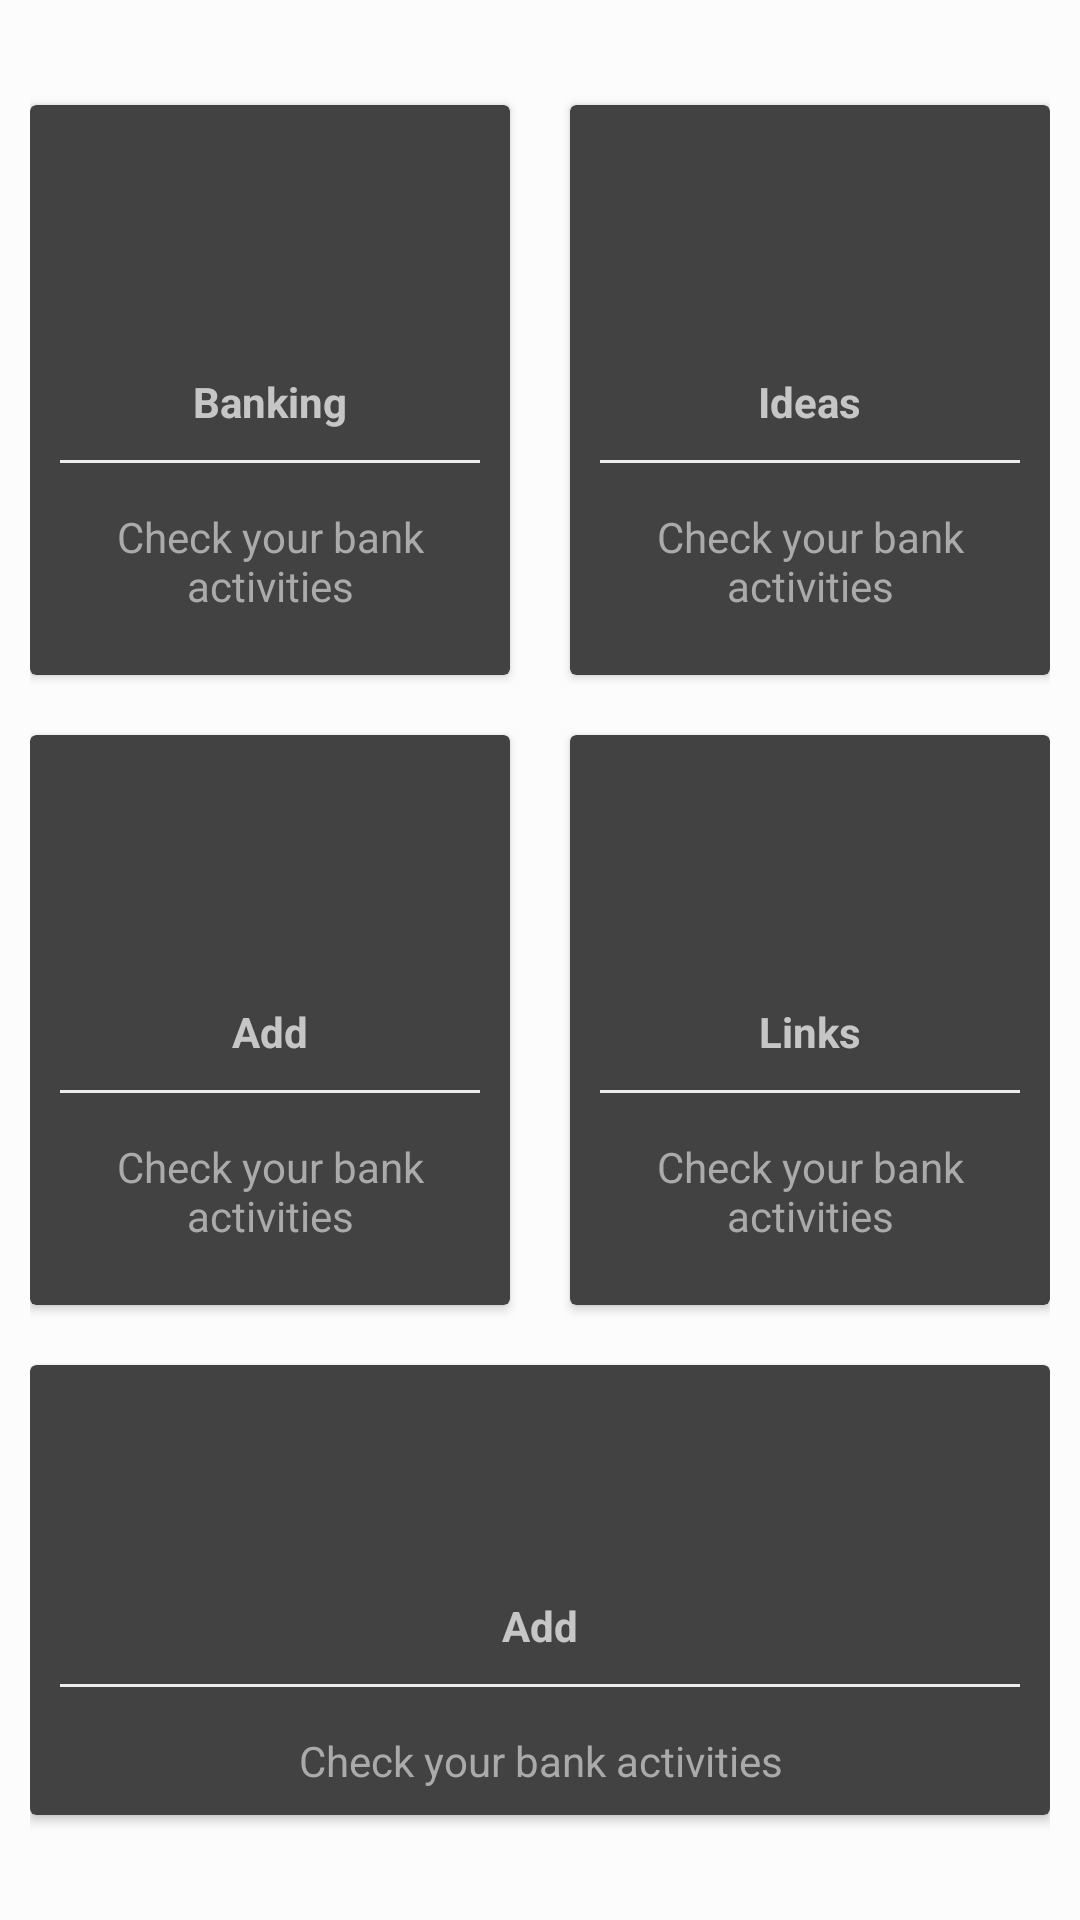

The Android layout XML behind this screen, and the referenced resources:
<!-- AndroidManifest.xml: application theme Theme.Design.NoActionBar -->
<!-- res/layout/dashboard.xml -->
<?xml version="1.0" encoding="utf-8"?>
<LinearLayout
    xmlns:android="http://schemas.android.com/apk/res/android"
    xmlns:app="http://schemas.android.com/apk/res-auto"
    xmlns:tools="http://schemas.android.com/tools"
    android:layout_width="match_parent"
    android:layout_height="match_parent"
    android:orientation="vertical"
    android:padding="10dp"
    android:background="#fcfcfc"
    android:gravity="center"
    android:id="@+id/ll">
    <LinearLayout
        android:clipToPadding="false"
        android:gravity="center"
        android:orientation="horizontal"
        android:layout_width="match_parent"
        android:layout_height="wrap_content">
        <androidx.cardview.widget.CardView
            android:foreground="?android:attr/selectableItemBackground"
            android:clickable="true"
            android:id="@+id/bankcardId"
            android:layout_width="160dp"
            android:layout_height="190dp"
            android:layout_margin="10dp">
            <LinearLayout
                android:layout_width="match_parent"
                android:layout_height="match_parent"
                android:orientation="vertical"
                android:gravity="center">
                <ImageView
                    android:layout_width="64dp"
                    android:layout_height="64dp"
                    android:background="@drawable/fly"
                    android:padding="10dp"/>
                <TextView
                    android:layout_width="wrap_content"
                    android:layout_height="wrap_content"
                    android:textStyle="bold"
                    android:layout_marginTop="10dp"
                    android:text="Banking"/>
                <View
                    android:layout_width="match_parent"
                    android:layout_height="1dp"
                    android:background="@color/lightgray"
                    android:layout_margin="10dp"/>
                <TextView
                    android:layout_width="wrap_content"
                    android:layout_height="wrap_content"
                    android:gravity="center"
                    android:text="Check your bank activities"
                    android:padding="5dp"
                    android:textColor="@android:color/darker_gray"/>

            </LinearLayout>
        </androidx.cardview.widget.CardView>
        <androidx.cardview.widget.CardView
            android:foreground="?android:attr/selectableItemBackground"
            android:clickable="true"
            android:layout_width="160dp"
            android:layout_height="190dp"
            android:layout_margin="10dp">
            <LinearLayout
                android:layout_width="match_parent"
                android:layout_height="match_parent"
                android:orientation="vertical"
                android:gravity="center">
                <ImageView
                    android:layout_width="64dp"
                    android:layout_height="64dp"
                    android:background="@drawable/fly"
                    android:padding="10dp"/>
                <TextView
                    android:layout_width="wrap_content"
                    android:layout_height="wrap_content"
                    android:textStyle="bold"
                    android:layout_marginTop="10dp"
                    android:text="Ideas"/>
                <View
                    android:layout_width="match_parent"
                    android:layout_height="1dp"
                    android:background="@color/lightgray"
                    android:layout_margin="10dp"/>
                <TextView
                    android:layout_width="wrap_content"
                    android:layout_height="wrap_content"
                    android:gravity="center"
                    android:text="Check your bank activities"
                    android:padding="5dp"
                    android:textColor="@android:color/darker_gray"/>

            </LinearLayout>
        </androidx.cardview.widget.CardView>

    </LinearLayout>
    <LinearLayout
        android:clipToPadding="false"
        android:gravity="center"
        android:orientation="horizontal"
        android:layout_width="match_parent"
        android:layout_height="wrap_content">
        <androidx.cardview.widget.CardView
            android:foreground="?android:attr/selectableItemBackground"
            android:clickable="true"
            android:layout_width="160dp"
            android:layout_height="190dp"
            android:layout_margin="10dp">
            <LinearLayout
                android:layout_width="match_parent"
                android:layout_height="match_parent"
                android:orientation="vertical"
                android:gravity="center">
                <ImageView
                    android:layout_width="64dp"
                    android:layout_height="64dp"
                    android:background="@drawable/fly"
                    android:padding="10dp"/>
                <TextView
                    android:layout_width="wrap_content"
                    android:layout_height="wrap_content"
                    android:textStyle="bold"
                    android:layout_marginTop="10dp"
                    android:text="Add"/>
                <View
                    android:layout_width="match_parent"
                    android:layout_height="1dp"
                    android:background="@color/lightgray"
                    android:layout_margin="10dp"/>
                <TextView
                    android:layout_width="wrap_content"
                    android:layout_height="wrap_content"
                    android:gravity="center"
                    android:text="Check your bank activities"
                    android:padding="5dp"
                    android:textColor="@android:color/darker_gray"/>

            </LinearLayout>
        </androidx.cardview.widget.CardView>
        <androidx.cardview.widget.CardView
            android:foreground="?android:attr/selectableItemBackground"
            android:clickable="true"
            android:layout_width="160dp"
            android:layout_height="190dp"
            android:layout_margin="10dp">

            <LinearLayout
                android:layout_width="match_parent"
                android:layout_height="match_parent"
                android:gravity="center"
                android:orientation="vertical">

                <ImageView
                    android:layout_width="64dp"
                    android:layout_height="64dp"
                    android:background="@drawable/fly"
                    android:padding="10dp"/>

                <TextView
                    android:layout_width="wrap_content"
                    android:layout_height="wrap_content"
                    android:layout_marginTop="10dp"
                    android:text="Links"
                    android:textStyle="bold" />

                <View
                    android:layout_width="match_parent"
                    android:layout_height="1dp"
                    android:layout_margin="10dp"
                    android:background="@color/lightgray" />

                <TextView
                    android:layout_width="wrap_content"
                    android:layout_height="wrap_content"
                    android:gravity="center"
                    android:padding="5dp"
                    android:text="Check your bank activities"
                    android:textColor="@android:color/darker_gray" />

            </LinearLayout>
        </androidx.cardview.widget.CardView>

    </LinearLayout>
    <LinearLayout
        android:clipToPadding="false"
        android:gravity="center"
        android:orientation="horizontal"
        android:layout_width="match_parent"
        android:layout_height="wrap_content">
        <androidx.cardview.widget.CardView
            android:foreground="?android:attr/selectableItemBackground"
            android:clickable="true"
            android:layout_width="340dp"
            android:layout_height="150dp"
            android:layout_margin="10dp">
            <LinearLayout

                android:layout_width="match_parent"
                android:layout_height="match_parent"
                android:orientation="vertical"
                android:gravity="center">
                <ImageView
                    android:layout_width="64dp"
                    android:layout_height="64dp"
                    android:background="@drawable/fly"
                    android:padding="10dp"/>
                <TextView
                    android:layout_width="wrap_content"
                    android:layout_height="wrap_content"
                    android:textStyle="bold"
                    android:layout_marginTop="10dp"
                    android:text="Add"/>
                <View
                    android:layout_width="match_parent"
                    android:layout_height="1dp"
                    android:background="@color/lightgray"
                    android:layout_margin="10dp"/>
                <TextView
                    android:layout_width="wrap_content"
                    android:layout_height="wrap_content"
                    android:gravity="center"
                    android:text="Check your bank activities"
                    android:padding="5dp"
                    android:textColor="@android:color/darker_gray"/>

            </LinearLayout>
        </androidx.cardview.widget.CardView>


    </LinearLayout>
</LinearLayout>
<!-- resources referenced by this layout -->
<resources>
  <color name="lightgray">#ededed</color>
</resources>
